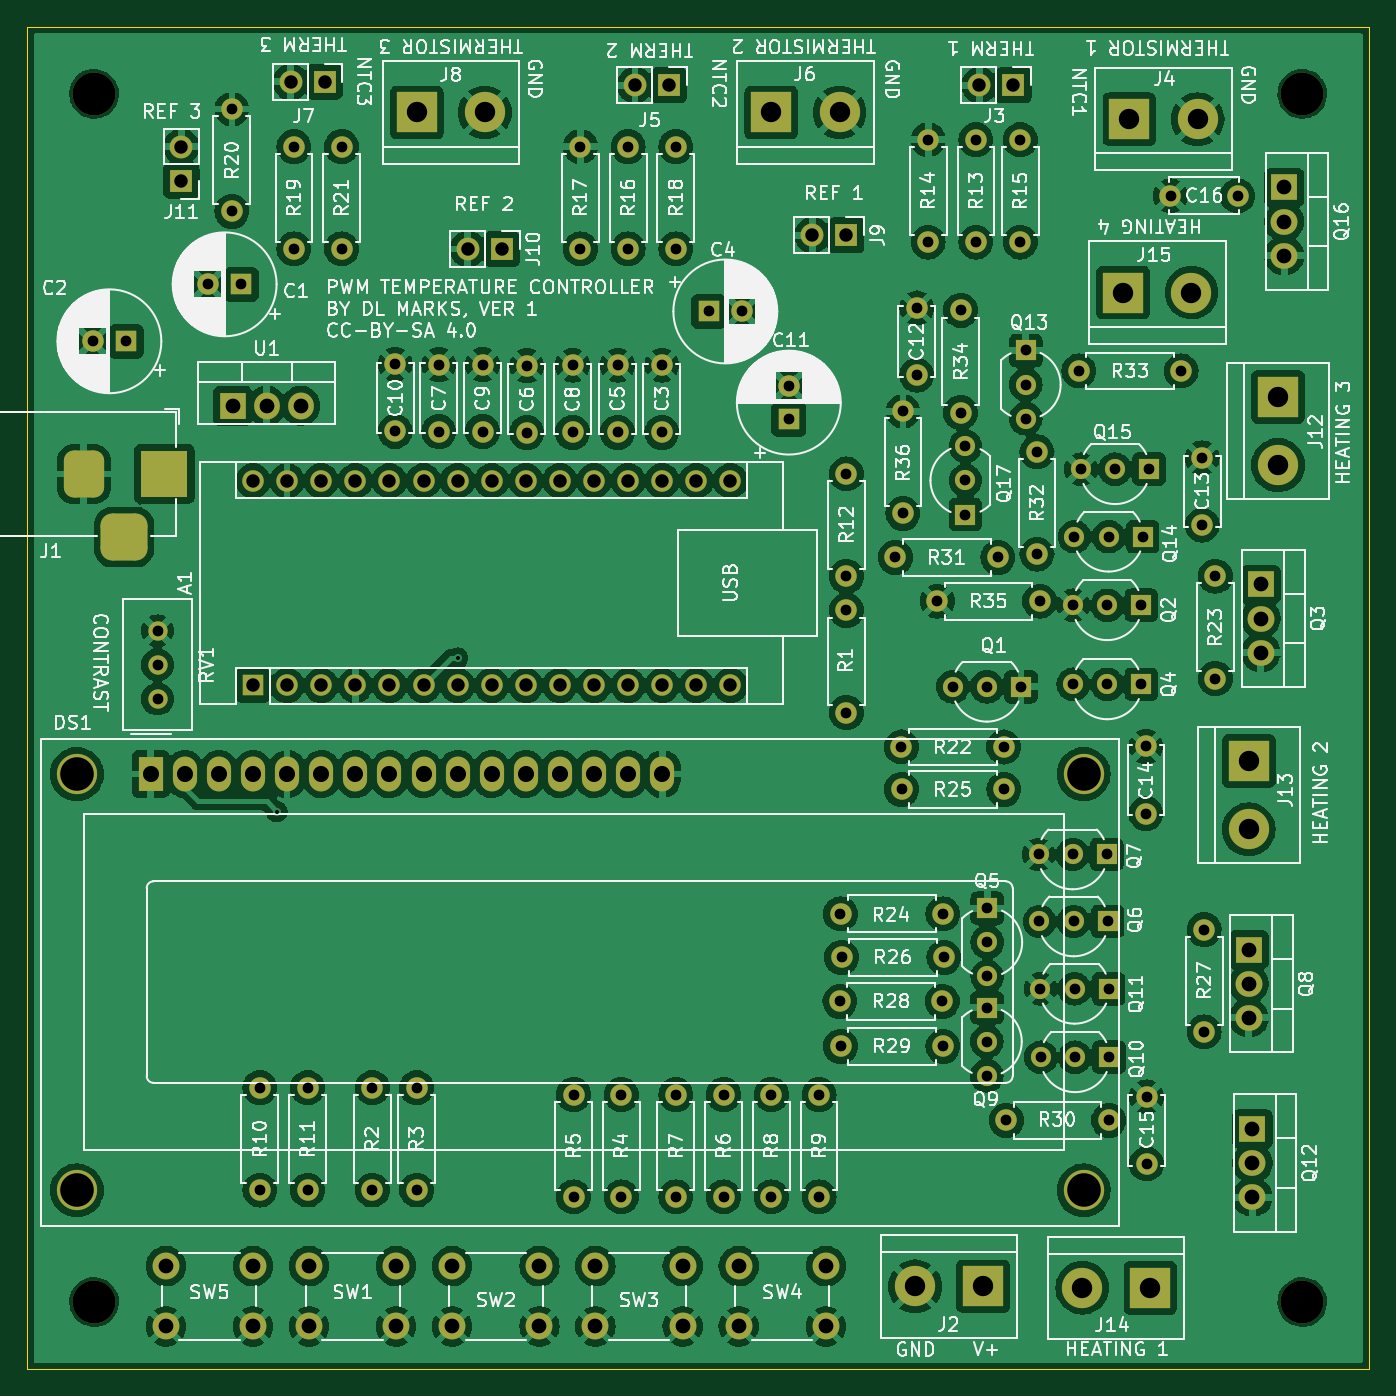
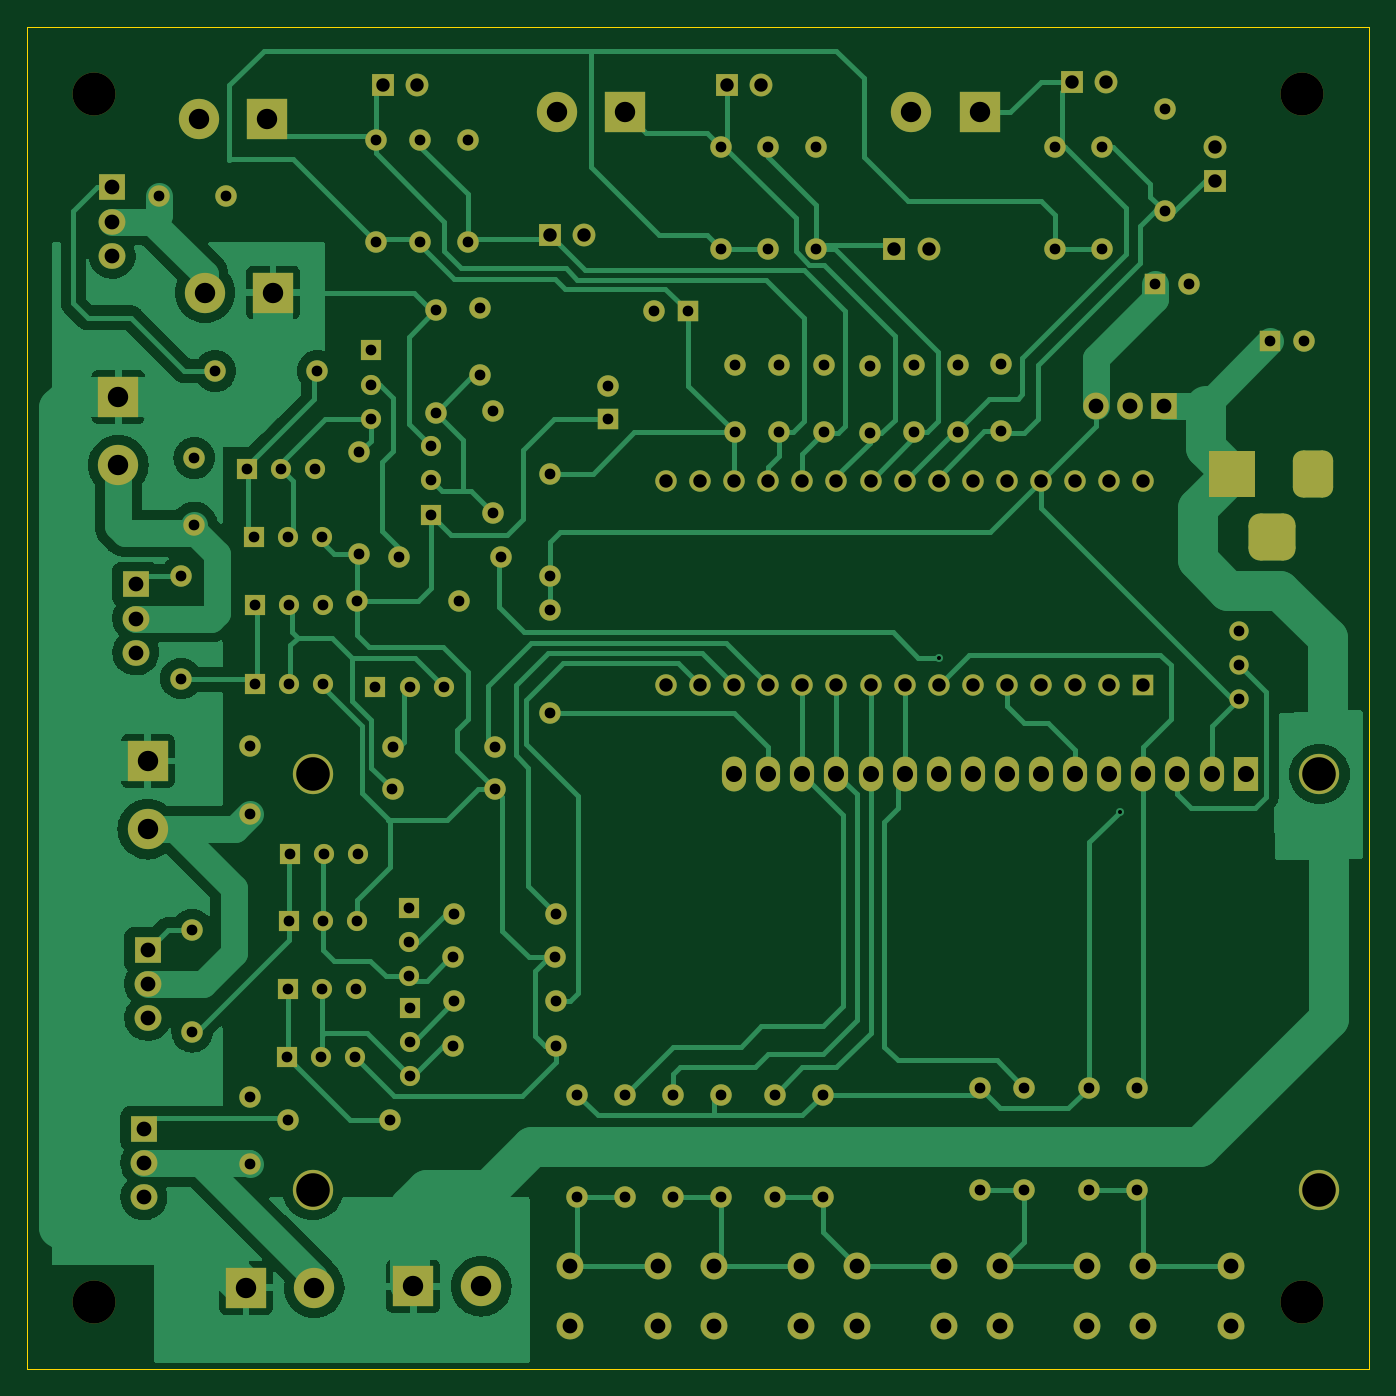
Circuit board: 11 layer files. Board 100.0 x 100.0 mm.
- bottom_copper: SilentTempController-B_Cu.gbr (97800 bytes)
- bottom_mask: SilentTempController-B_Mask.gbr (11022 bytes)
- paste: SilentTempController-B_Paste.gbr (491 bytes)
- bottom_silk: SilentTempController-B_Silkscreen.gbr (492 bytes)
- outline: SilentTempController-Edge_Cuts.gbr (648 bytes)
- top_copper: SilentTempController-F_Cu.gbr (448211 bytes)
- top_mask: SilentTempController-F_Mask.gbr (11022 bytes)
- paste: SilentTempController-F_Paste.gbr (491 bytes)
- top_silk: SilentTempController-F_Silkscreen.gbr (265441 bytes)
- drill: SilentTempController-NPTH.drl (429 bytes)
- drill: SilentTempController-PTH.drl (4286 bytes)

=== bottom_copper: SilentTempController-B_Cu.gbr (97800 bytes, source omitted) ===
=== bottom_mask: SilentTempController-B_Mask.gbr (11022 bytes, source omitted) ===
=== paste: SilentTempController-B_Paste.gbr ===
%TF.GenerationSoftware,KiCad,Pcbnew,7.0.11+dfsg-1build4*%
%TF.CreationDate,2025-08-25T21:02:58-05:00*%
%TF.ProjectId,SilentTempController,53696c65-6e74-4546-956d-70436f6e7472,rev?*%
%TF.SameCoordinates,Original*%
%TF.FileFunction,Paste,Bot*%
%TF.FilePolarity,Positive*%
%FSLAX46Y46*%
G04 Gerber Fmt 4.6, Leading zero omitted, Abs format (unit mm)*
G04 Created by KiCad (PCBNEW 7.0.11+dfsg-1build4) date 2025-08-25 21:02:58*
%MOMM*%
%LPD*%
G01*
G04 APERTURE LIST*
G04 APERTURE END LIST*
M02*

=== bottom_silk: SilentTempController-B_Silkscreen.gbr ===
%TF.GenerationSoftware,KiCad,Pcbnew,7.0.11+dfsg-1build4*%
%TF.CreationDate,2025-08-25T21:02:58-05:00*%
%TF.ProjectId,SilentTempController,53696c65-6e74-4546-956d-70436f6e7472,rev?*%
%TF.SameCoordinates,Original*%
%TF.FileFunction,Legend,Bot*%
%TF.FilePolarity,Positive*%
%FSLAX46Y46*%
G04 Gerber Fmt 4.6, Leading zero omitted, Abs format (unit mm)*
G04 Created by KiCad (PCBNEW 7.0.11+dfsg-1build4) date 2025-08-25 21:02:58*
%MOMM*%
%LPD*%
G01*
G04 APERTURE LIST*
G04 APERTURE END LIST*
M02*

=== outline: SilentTempController-Edge_Cuts.gbr ===
%TF.GenerationSoftware,KiCad,Pcbnew,7.0.11+dfsg-1build4*%
%TF.CreationDate,2025-08-25T21:02:58-05:00*%
%TF.ProjectId,SilentTempController,53696c65-6e74-4546-956d-70436f6e7472,rev?*%
%TF.SameCoordinates,Original*%
%TF.FileFunction,Profile,NP*%
%FSLAX46Y46*%
G04 Gerber Fmt 4.6, Leading zero omitted, Abs format (unit mm)*
G04 Created by KiCad (PCBNEW 7.0.11+dfsg-1build4) date 2025-08-25 21:02:58*
%MOMM*%
%LPD*%
G01*
G04 APERTURE LIST*
%TA.AperFunction,Profile*%
%ADD10C,0.050000*%
%TD*%
G04 APERTURE END LIST*
D10*
X100000000Y-50000000D02*
X200000000Y-50000000D01*
X200000000Y-150000000D01*
X100000000Y-150000000D01*
X100000000Y-50000000D01*
M02*

=== top_copper: SilentTempController-F_Cu.gbr (448211 bytes, source omitted) ===
=== top_mask: SilentTempController-F_Mask.gbr (11022 bytes, source omitted) ===
=== paste: SilentTempController-F_Paste.gbr ===
%TF.GenerationSoftware,KiCad,Pcbnew,7.0.11+dfsg-1build4*%
%TF.CreationDate,2025-08-25T21:02:58-05:00*%
%TF.ProjectId,SilentTempController,53696c65-6e74-4546-956d-70436f6e7472,rev?*%
%TF.SameCoordinates,Original*%
%TF.FileFunction,Paste,Top*%
%TF.FilePolarity,Positive*%
%FSLAX46Y46*%
G04 Gerber Fmt 4.6, Leading zero omitted, Abs format (unit mm)*
G04 Created by KiCad (PCBNEW 7.0.11+dfsg-1build4) date 2025-08-25 21:02:58*
%MOMM*%
%LPD*%
G01*
G04 APERTURE LIST*
G04 APERTURE END LIST*
M02*

=== top_silk: SilentTempController-F_Silkscreen.gbr (265441 bytes, source omitted) ===
=== drill: SilentTempController-NPTH.drl ===
M48
; DRILL file {KiCad 7.0.11+dfsg-1build4} date Mon 25 Aug 2025 09:02:53 PM CDT
; FORMAT={-:-/ absolute / inch / decimal}
; #@! TF.CreationDate,2025-08-25T21:02:53-05:00
; #@! TF.GenerationSoftware,Kicad,Pcbnew,7.0.11+dfsg-1build4
; #@! TF.FileFunction,NonPlated,1,2,NPTH
FMAT,2
INCH
; #@! TA.AperFunction,NonPlated,NPTH,ComponentDrill
T1C0.1260
%
G90
G05
T1
X4.1339Y-2.1654
X4.1339Y-5.7087
X7.6772Y-2.1654
X7.6772Y-5.7087
M30

=== drill: SilentTempController-PTH.drl ===
M48
; DRILL file {KiCad 7.0.11+dfsg-1build4} date Mon 25 Aug 2025 09:02:53 PM CDT
; FORMAT={-:-/ absolute / inch / decimal}
; #@! TF.CreationDate,2025-08-25T21:02:53-05:00
; #@! TF.GenerationSoftware,Kicad,Pcbnew,7.0.11+dfsg-1build4
; #@! TF.FileFunction,Plated,1,2,PTH
FMAT,2
INCH
; #@! TA.AperFunction,Plated,PTH,ViaDrill
T1C0.0118
; #@! TA.AperFunction,Plated,PTH,ComponentDrill
T2C0.0315
; #@! TA.AperFunction,Plated,PTH,ComponentDrill
T3C0.0394
; #@! TA.AperFunction,Plated,PTH,ComponentDrill
T4C0.0433
; #@! TA.AperFunction,Plated,PTH,ComponentDrill
T5C0.0472
; #@! TA.AperFunction,Plated,PTH,ComponentDrill
T6C0.0598
; #@! TA.AperFunction,Plated,PTH,ComponentDrill
T7C0.0984
%
G90
G05
T1
X4.67Y-4.27
X5.2Y-3.82
T2
X4.1296Y-2.891
X4.228Y-2.891
X4.32Y-3.74
X4.32Y-3.84
X4.32Y-3.94
X4.4676Y-2.724
X4.538Y-2.21
X4.538Y-2.51
X4.566Y-2.724
X4.62Y-5.08
X4.62Y-5.38
X4.72Y-2.32
X4.72Y-2.62
X4.76Y-5.08
X4.76Y-5.38
X4.86Y-2.32
X4.86Y-2.62
X4.95Y-5.08
X4.95Y-5.38
X5.017Y-2.9581
X5.017Y-3.155
X5.08Y-5.08
X5.08Y-5.38
X5.145Y-2.9591
X5.145Y-3.156
X5.273Y-2.9591
X5.273Y-3.156
X5.403Y-2.9621
X5.403Y-3.159
X5.537Y-2.9611
X5.537Y-3.158
X5.54Y-5.1
X5.54Y-5.4
X5.56Y-2.32
X5.56Y-2.62
X5.669Y-2.9611
X5.669Y-3.158
X5.68Y-5.1
X5.68Y-5.4
X5.7Y-2.32
X5.7Y-2.62
X5.799Y-2.9611
X5.799Y-3.158
X5.84Y-2.32
X5.84Y-2.62
X5.84Y-5.1
X5.84Y-5.4
X5.9358Y-2.8035
X5.98Y-5.1
X5.98Y-5.4
X6.0343Y-2.8035
X6.12Y-5.1
X6.12Y-5.4
X6.1713Y-3.0217
X6.1713Y-3.1201
X6.26Y-5.1
X6.26Y-5.4
X6.3213Y-4.8268
X6.3228Y-4.5701
X6.3232Y-4.9587
X6.326Y-4.6976
X6.34Y-3.28
X6.34Y-3.58
X6.34Y-3.68
X6.34Y-3.98
X6.484Y-3.525
X6.5016Y-4.0807
X6.502Y-4.2051
X6.506Y-3.096
X6.506Y-3.396
X6.5465Y-2.7933
X6.5465Y-2.9902
X6.58Y-2.3
X6.58Y-2.6
X6.607Y-3.653
X6.6213Y-4.8268
X6.6228Y-4.5701
X6.6232Y-4.9587
X6.626Y-4.6976
X6.652Y-3.904
X6.675Y-2.8
X6.675Y-3.1
X6.689Y-3.199
X6.689Y-3.299
X6.689Y-3.399
X6.72Y-2.3
X6.72Y-2.6
X6.752Y-4.8449
X6.752Y-4.9449
X6.752Y-5.0449
X6.752Y-3.904
X6.7531Y-4.5535
X6.7531Y-4.6535
X6.7531Y-4.7535
X6.784Y-3.525
X6.8016Y-4.0807
X6.802Y-4.2051
X6.8094Y-5.176
X6.85Y-2.3
X6.85Y-2.6
X6.852Y-3.904
X6.866Y-2.918
X6.866Y-3.018
X6.866Y-3.118
X6.899Y-3.215
X6.899Y-3.515
X6.9035Y-4.3957
X6.9063Y-4.5921
X6.907Y-3.653
X6.9091Y-4.7898
X6.9106Y-4.9906
X7.0035Y-4.3957
X7.005Y-3.665
X7.005Y-3.897
X7.0063Y-4.5921
X7.009Y-3.464
X7.0091Y-4.7898
X7.0106Y-4.9906
X7.022Y-2.978
X7.028Y-3.266
X7.1035Y-4.3957
X7.105Y-3.665
X7.105Y-3.897
X7.1063Y-4.5921
X7.109Y-3.464
X7.1091Y-4.7898
X7.1094Y-5.176
X7.1106Y-4.9906
X7.128Y-3.266
X7.205Y-3.665
X7.205Y-3.897
X7.209Y-3.464
X7.2185Y-4.0791
X7.2185Y-4.276
X7.2205Y-5.1067
X7.2205Y-5.3035
X7.228Y-3.266
X7.2906Y-2.4646
X7.322Y-2.978
X7.3835Y-3.2331
X7.3835Y-3.4299
X7.3894Y-4.6161
X7.3894Y-4.9161
X7.422Y-3.58
X7.422Y-3.88
X7.4874Y-2.4646
T3
X4.39Y-2.32
X4.39Y-2.42
X4.6Y-3.3
X4.6Y-3.9
X4.7Y-3.3
X4.7Y-3.9
X4.71Y-2.13
X4.8Y-3.3
X4.8Y-3.9
X4.81Y-2.13
X4.9Y-3.3
X4.9Y-3.9
X5.0Y-3.3
X5.0Y-3.9
X5.1Y-3.3
X5.1Y-3.9
X5.2Y-3.3
X5.2Y-3.9
X5.23Y-2.62
X5.3Y-3.3
X5.3Y-3.9
X5.33Y-2.62
X5.4Y-3.3
X5.4Y-3.9
X5.5Y-3.3
X5.5Y-3.9
X5.6Y-3.3
X5.6Y-3.9
X5.7Y-3.3
X5.7Y-3.9
X5.72Y-2.14
X5.8Y-3.3
X5.8Y-3.9
X5.82Y-2.14
X5.9Y-3.3
X5.9Y-3.9
X6.0Y-3.3
X6.0Y-3.9
X6.24Y-2.58
X6.34Y-2.58
X6.73Y-2.14
X6.83Y-2.14
T4
X4.3441Y-5.6028
X4.3441Y-5.78
X4.54Y-3.08
X4.6Y-5.6028
X4.6Y-5.78
X4.64Y-3.08
X4.74Y-3.08
X4.7641Y-5.6028
X4.7641Y-5.78
X5.02Y-5.6028
X5.02Y-5.78
X5.1841Y-5.6028
X5.1841Y-5.78
X5.44Y-5.6028
X5.44Y-5.78
X5.6041Y-5.6028
X5.6041Y-5.78
X5.86Y-5.6028
X5.86Y-5.78
X6.0241Y-5.6028
X6.0241Y-5.78
X6.28Y-5.6028
X6.28Y-5.78
X7.52Y-4.675
X7.52Y-4.775
X7.52Y-4.875
X7.531Y-5.201
X7.531Y-5.301
X7.531Y-5.401
X7.555Y-3.604
X7.555Y-3.704
X7.555Y-3.804
X7.624Y-2.44
X7.624Y-2.54
X7.624Y-2.64
T5
X4.3Y-4.16
X4.4Y-4.16
X4.5Y-4.16
X4.6Y-4.16
X4.7Y-4.16
X4.8Y-4.16
X4.9Y-4.16
X5.0Y-4.16
X5.1Y-4.16
X5.2Y-4.16
X5.3Y-4.16
X5.4Y-4.16
X5.5Y-4.16
X5.6Y-4.16
X5.7Y-4.16
X5.8Y-4.16
T6
X5.08Y-2.22
X5.28Y-2.22
X6.12Y-2.22
X6.32Y-2.22
X6.5413Y-5.6626
X6.7413Y-5.6626
X7.0315Y-5.6665
X7.152Y-2.748
X7.17Y-2.24
X7.2315Y-5.6665
X7.352Y-2.748
X7.37Y-2.24
X7.52Y-4.122
X7.52Y-4.322
X7.606Y-3.054
X7.606Y-3.254
T7
X4.0835Y-4.16
X4.0835Y-5.3805
X7.0362Y-5.3805
X7.0362Y-4.16
T3
G00X4.1038Y-3.2406
M15
G01X4.1038Y-3.3194
M16
G05
G00X4.1825Y-3.465
M15
G01X4.2613Y-3.465
M16
G05
G00X4.34Y-3.2406
M15
G01X4.34Y-3.3194
M16
G05
M30

